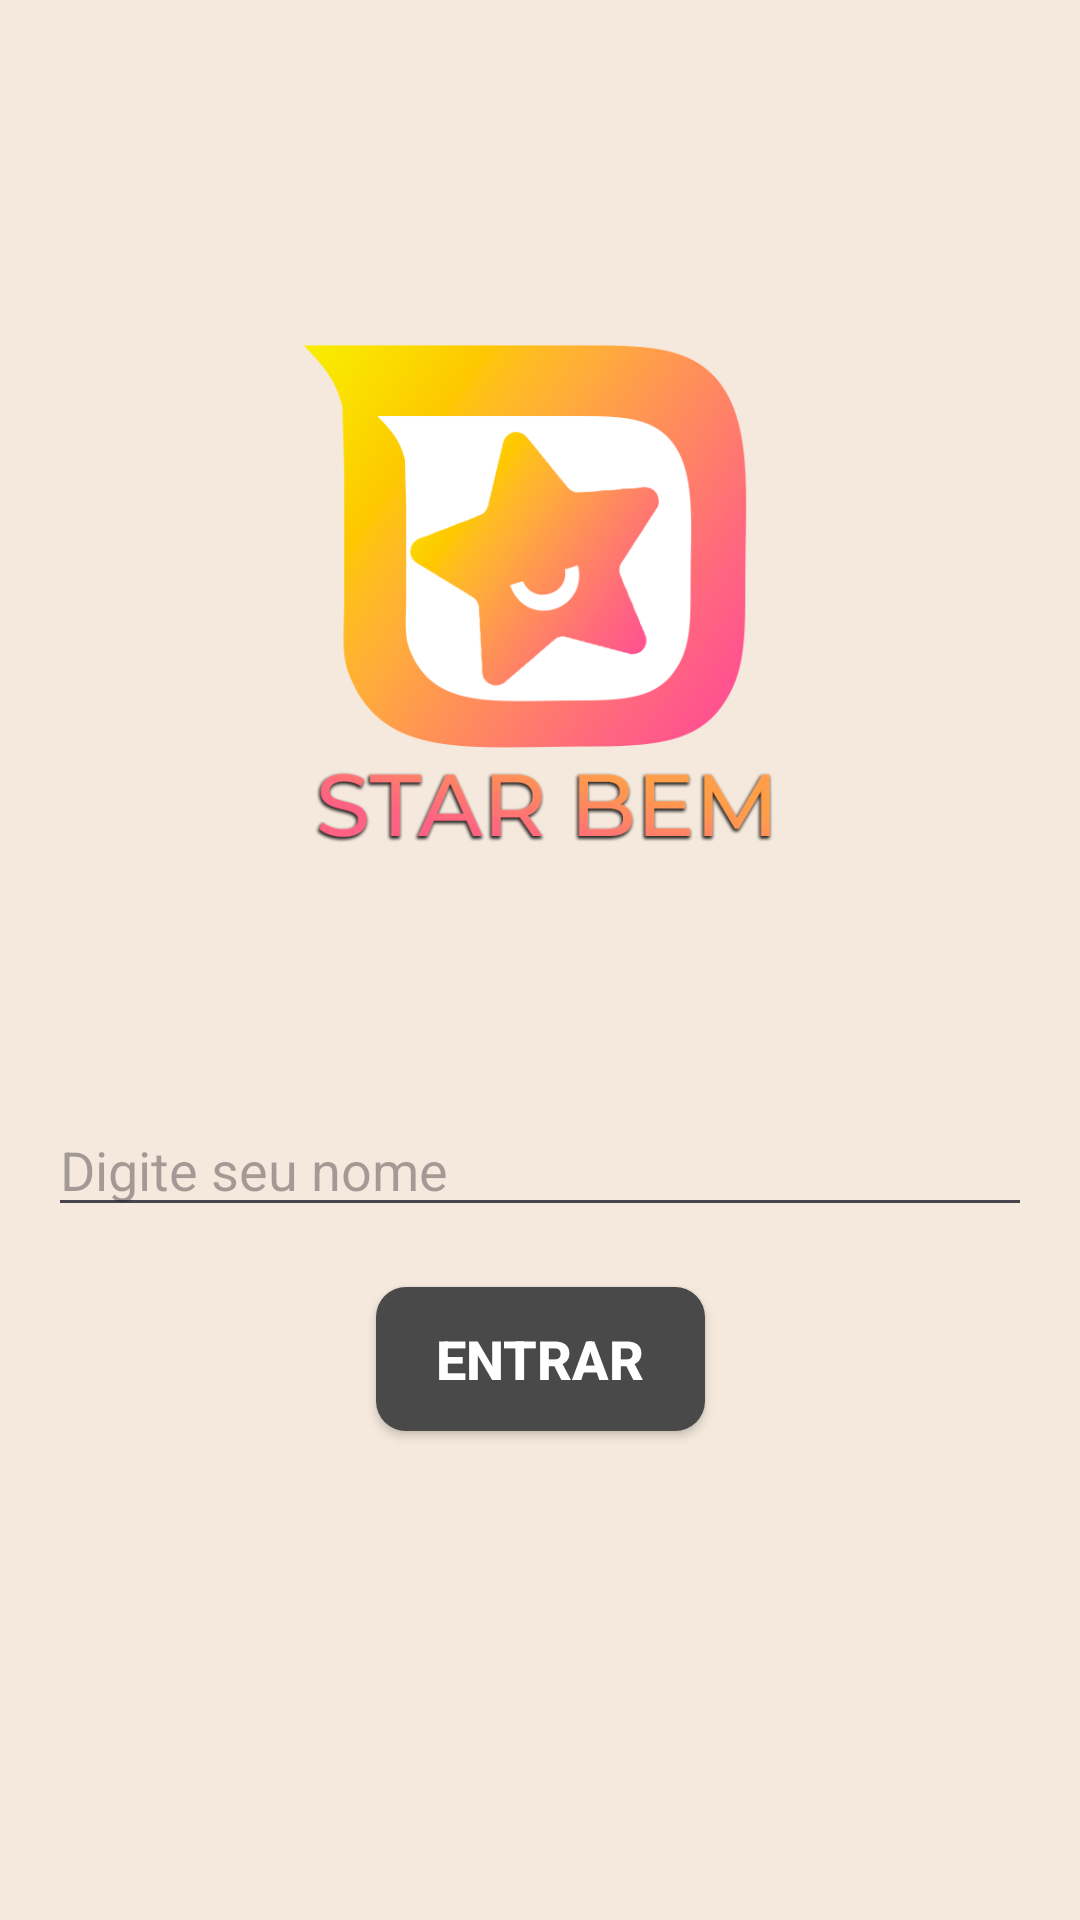

Write the Android layout XML for this screen, with the resource values it uses.
<!-- AndroidManifest.xml: application theme Theme.StarBemApp -->
<!-- res/layout/activity_login.xml -->
<androidx.constraintlayout.widget.ConstraintLayout xmlns:android="http://schemas.android.com/apk/res/android"
    xmlns:app="http://schemas.android.com/apk/res-auto"
    xmlns:tools="http://schemas.android.com/tools"
    android:layout_width="match_parent"
    android:layout_height="match_parent"
    android:background="#f5e9dd"
    tools:context=".LoginActivity">

    <EditText
        android:id="@+id/editTextUserName"
        android:layout_width="match_parent"
        android:layout_height="wrap_content"
        android:layout_margin="16dp"
        android:hint="Digite seu nome"
        android:inputType="textPersonName"
        app:layout_constraintEnd_toEndOf="parent"
        app:layout_constraintStart_toStartOf="parent"
        app:layout_constraintTop_toBottomOf="@+id/imageView" />

    <Button
        android:id="@+id/buttonLogin"
        style="@style/buttonAtividade"
        android:layout_width="wrap_content"
        android:layout_height="wrap_content"
        android:layout_marginTop="16dp"
        android:elevation="4dp"
        android:paddingStart="20dp"
        android:paddingEnd="20dp"
        android:text="Entrar"
        android:textColor="#FFFFFF"
        android:textSize="18sp"
        android:textStyle="bold"
        app:layout_constraintEnd_toEndOf="parent"
        app:layout_constraintStart_toStartOf="parent"
        app:layout_constraintTop_toBottomOf="@id/editTextUserName" />

    <ImageView
        android:id="@+id/imageView"
        android:layout_width="349dp"
        android:layout_height="316dp"
        app:layout_constraintBottom_toBottomOf="parent"
        app:layout_constraintEnd_toEndOf="parent"
        app:layout_constraintStart_toStartOf="parent"
        app:layout_constraintTop_toTopOf="parent"
        app:layout_constraintVertical_bias="0.11"
        app:srcCompat="@drawable/logo" />

</androidx.constraintlayout.widget.ConstraintLayout>
<!-- resources referenced by this layout -->
<resources>
  <!-- drawable logo: png bitmap (drawable, 86641 bytes) -->
  <style name="buttonAtividade">
          <item name="android:layout_width">180dp</item>
          <item name="android:layout_height">50dp</item>
          <item name="android:layout_margin">20dp</item>
          <item name="android:layout_marginTop">32dp</item>
          <item name="android:background">@drawable/button_background</item>
      </style>
  
      // Nav Bar
  <style name="Theme.StarBemApp" parent="Base.Theme.StarBemApp" />
  <!-- drawable button_background (drawable) -->
  <?xml version="1.0" encoding="utf-8"?>
  <shape xmlns:android="http://schemas.android.com/apk/res/android">
      <solid
          android:color="#494949"/>
      <corners
          android:radius="10dp"/>
  </shape>
  <style name="Base.Theme.StarBemApp" parent="Theme.Material3.DayNight.NoActionBar">
          
          
      </style>
</resources>
